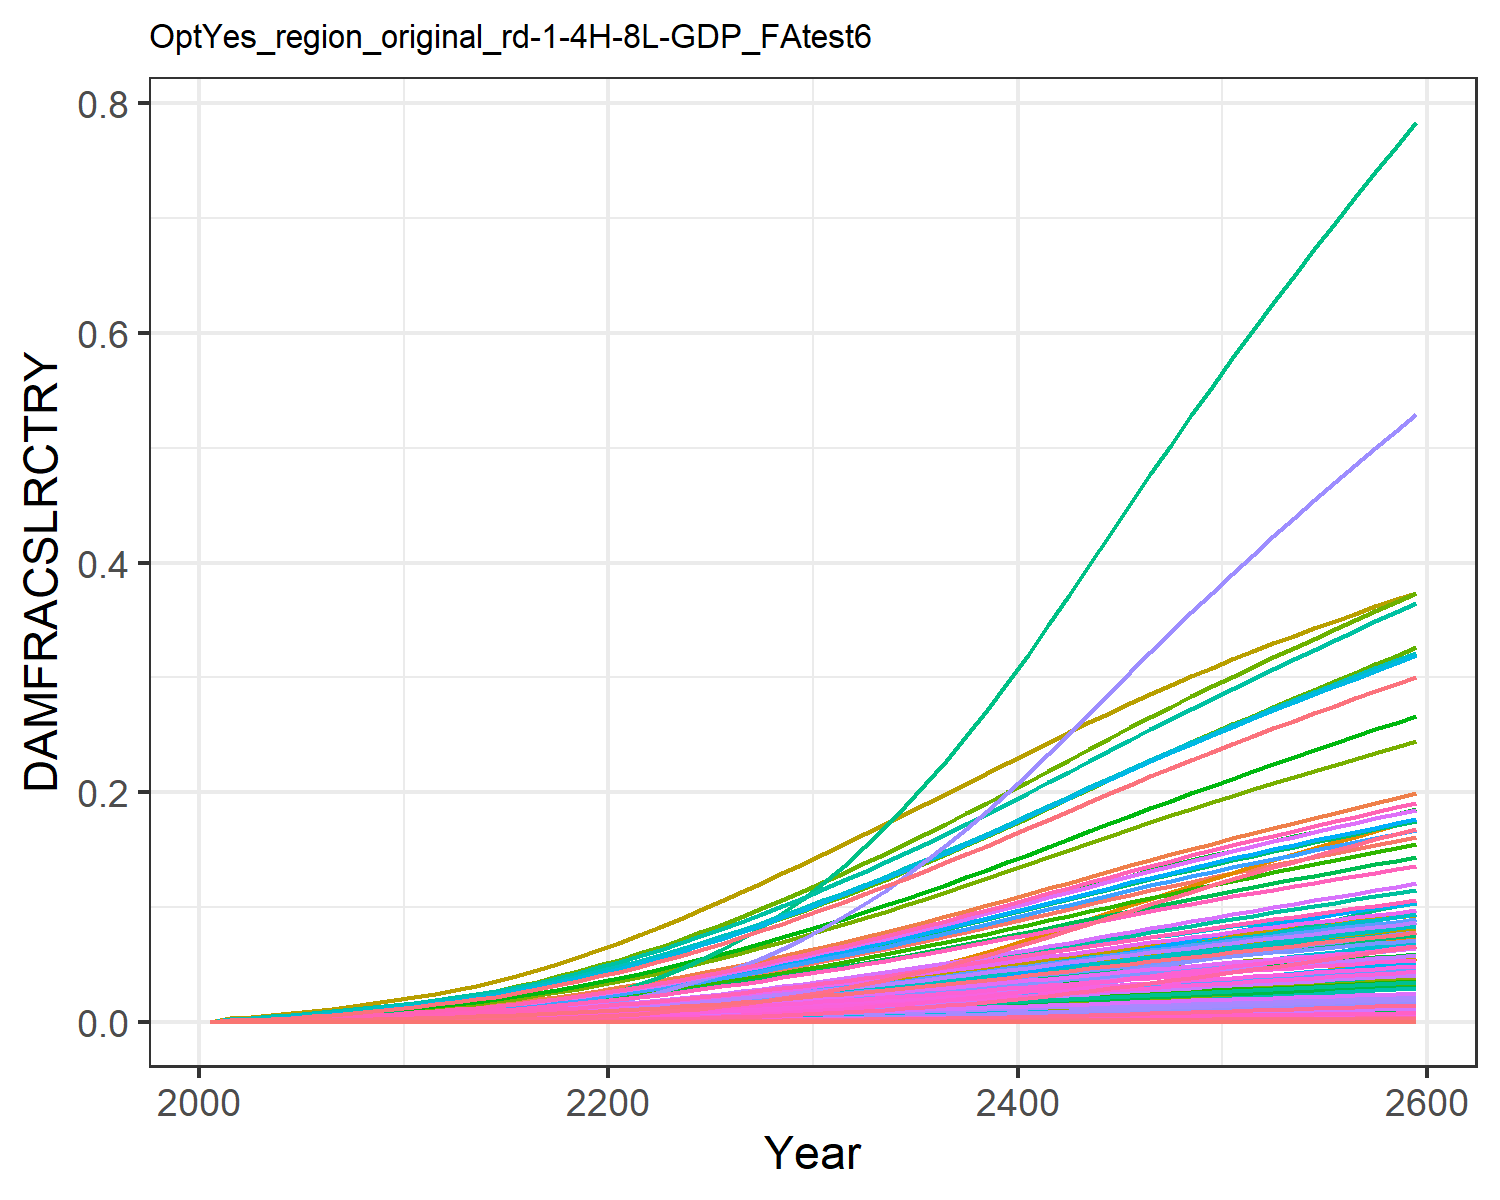

The table this chart was drawn from, first rows:
0.0, 0.0, 0.0, 0.0, 0.0, 0.0, 0.0, 0.0, 0.0, 0.0, 0.0, 0.0, 0.0, 0.0, 0.0, 0.0, 0.0, 0.0, 0.0, 0.0, 0.0, 0.0, 0.0, 0.0
0.0, 0.0006889, 0.0001855, 0.000288, 1.3284139056311912e-6, 0.0, 0.00162, 0.0, 0.0, 0.0, 6.922207854067229e-5, 0.0003086, 0.0, 1.780493524947456e-5, 0.0, 0.0001675, 6.641683894775353e-8, 5.814198068159714e-6, 0.0, 2.5623943706259645e-8, 0.0, 4.610926780024529e-6, 4.9344147162531996e-8, 3.4760801664873865e-7
0.0, 0.0009589, 0.0002377, 0.0003881, 2.094746396000723e-6, 0.0, 0.002063, 0.0, 0.0, 0.0, 8.703068702054882e-5, 0.0004295, 0.0, 2.822857710272981e-5, 0.0, 0.0002257, 1.0473123883287093e-7, 7.449238519063654e-6, 0.0, 4.040582795955376e-8, 0.0, 7.270868073373781e-6, 7.780969018336978e-8, 5.511101030140215e-7
0.0, 0.001387, 0.0003244, 0.0005401, 3.6172373148947716e-6, 0.0, 0.002755, 0.0, 0.0, 0.0, 0.0001158, 0.0006212, 0.0, 5.034512103165789e-5, 0.0, 0.000314, 1.8085136504576012e-7, 1.0166760272693294e-5, 0.0, 6.977334770144936e-8, 0.0, 1.2555436475220757e-5, 1.3436285906926055e-7, 9.828942045869977e-7
0.0, 0.001914, 0.000424, 0.0007179, 5.8064223270620166e-6, 0.0, 0.003528, 0.0, 0.0, 0.0, 0.000148, 0.0008573, 0.0, 8.331598006871726e-5, 0.0, 0.0004174, 2.903042605353342e-7, 1.3290702581239728e-5, 0.0, 1.1200081406307796e-7, 0.0, 2.01541011355655e-5, 2.156804867668289e-7, 1.6265884812856778e-6
0.0, 0.00254, 0.0005369, 0.0009214, 8.804271158805823e-6, 0.0, 0.004376, 0.0, 0.0, 0.0, 0.0001837, 0.001138, 0.0, 0.0001299, 0.0, 0.0005357, 4.40187999484178e-7, 1.682808207735062e-5, 0.0, 1.6982669903676795e-7, 0.0, 3.055963920028855e-5, 3.27036061484563e-7, 2.536841390323492e-6
0.0, 0.003243, 0.0006624, 0.001146, 1.2742298641923698e-5, 0.0, 0.005288, 0.0, 0.0, 0.0, 0.0002225, 0.001453, 0.0, 0.0001925, 0.0, 0.0006663, 6.370779416997346e-7, 2.076104427709398e-5, 0.0, 2.457878088334693e-7, 0.0, 4.422853885980626e-5, 4.733147227010262e-7, 3.7588891998991996e-6
0.0, 0.004021, 0.0008007, 0.001393, 1.779713944955193e-5, 0.0, 0.006264, 0.0, 0.0, 0.0, 0.0002643, 0.001801, 0.0, 0.0002741, 0.0, 0.0008102, 8.89805308075245e-7, 2.509839899699734e-5, 0.0, 3.4329127198581157e-7, 0.0, 6.177389934561009e-5, 6.610775936235987e-7, 5.35194897703063e-6
0.0, 0.004897, 0.0009519, 0.001668, 2.4163010715697554e-5, 0.0, 0.007312, 0.0, 0.0, 0.0, 0.0003094, 0.002194, 0.0, 0.0003788, 0.0, 0.0009696, 1.2080803915062884e-6, 2.9836169539710247e-5, 0.0, 4.6608336733617296e-7, 0.0, 8.386984863884845e-5, 8.975389007831104e-7, 7.395502463201819e-6
0.0, 0.005874, 0.001116, 0.00197, 3.20324180986625e-5, 0.0, 0.00843, 0.0, 0.0, 0.0, 0.0003576, 0.002631, 0.0, 0.0005104, 0.0, 0.001145, 1.6015279160715365e-6, 3.496812420009142e-5, 0.0, 6.178773608557655e-7, 0.0, 0.0001112, 1.1898492976713708e-6, 9.96396736795247e-6
0.0, 0.006953, 0.001292, 0.0023, 4.1601789983485925e-5, 0.0, 0.009617, 0.0, 0.0, 0.0, 0.000409, 0.003115, 0.0, 0.0006728, 0.0, 0.001337, 2.0799687307989993e-6, 4.048411436457341e-5, 0.0, 8.024621844875769e-7, 0.0, 0.0001444, 1.5453051480927521e-6, 1.313422732128021e-5
0.0, 0.008078, 0.001485, 0.002643, 5.3053996446614947e-5, 0.0, 0.01091, 0.0, 0.0, 0.0, 0.0004648, 0.003618, 0.0, 0.0008677, 0.0, 0.001537, 2.652545808646327e-6, 4.655021865728383e-5, 0.0, 1.0233652422467087e-6, 0.0, 0.0001842, 1.9706991903087086e-6, 1.6939583633178927e-5
0.0, 0.009222, 0.001697, 0.00299, 6.6504569837069e-5, 0.0, 0.01231, 0.0, 0.0, 0.0, 0.0005252, 0.004131, 0.0, 0.001097, 0.0, 0.001739, 3.3250354316785825e-6, 5.319566367935095e-5, 0.0, 1.2828150522139919e-6, 0.0, 0.0002308, 2.470322891916713e-6, 2.1418771672349874e-5
0.0, 0.01042, 0.001924, 0.003362, 8.222830304152824e-5, 0.0, 0.0138, 0.0, 0.0, 0.0, 0.0005897, 0.004667, 0.0, 0.001362, 0.0, 0.001955, 4.111176446516731e-6, 6.030472668990563e-5, 0.0, 1.586112129108012e-6, 0.0, 0.0002854, 3.0543834786783175e-6, 2.6593810846896704e-5
0.0, 0.01167, 0.002161, 0.003746, 0.0001001, 0.0, 0.01534, 0.0, 0.0, 0.0, 0.0006564, 0.005226, 0.0, 0.001667, 0.0, 0.002178, 5.006920551738768e-6, 6.773985066510457e-5, 0.0, 1.9316946182939067e-6, 0.0, 0.0003476, 3.719873279883944e-6, 3.254368280682492e-5
0.0, 0.01331, 0.002475, 0.004257, 0.0001271, 0.0, 0.01739, 0.0, 0.0, 0.0, 0.0007453, 0.005964, 0.0, 0.002126, 0.0, 0.002475, 6.356836576669824e-6, 7.758590364857238e-5, 0.0, 2.452498871839026e-6, 0.0, 0.0004413, 4.722788444871803e-6, 4.150364033760557e-5
0.0, 0.01509, 0.002817, 0.004808, 0.0001597, 0.0, 0.0196, 0.0, 0.0, 0.0, 0.0008412, 0.006759, 0.0, 0.002681, 0.0, 0.002795, 7.985568644750229e-6, 8.829010483145145e-5, 0.0, 3.0808717285764935e-6, 0.0, 0.0005544, 5.932848967609358e-6, 5.234576172693884e-5
0.0, 0.01699, 0.003185, 0.005397, 0.0001986, 0.0, 0.02197, 0.0, 0.0, 0.0, 0.000944, 0.007608, 0.0, 0.003344, 0.0, 0.003138, 9.927464622876407e-6, 9.98455936095108e-5, 0.0, 3.83006476478919e-6, 0.0, 0.0006892, 7.375573469965823e-6, 6.529138607002524e-5
0.0, 0.019, 0.003581, 0.006025, 0.0002444, 0.0, 0.02449, 0.0, 0.0, 0.0, 0.001054, 0.00851, 0.0, 0.004126, 0.0, 0.003503, 1.221752787987405e-5, 0.0001122, 0.0, 4.713582452634015e-6, 0.0, 0.0008482, 9.076967576567173e-6, 8.056156778499094e-5
0.0, 0.02112, 0.004002, 0.006689, 0.0002977, 0.0, 0.02716, 0.0, 0.0, 0.0, 0.00117, 0.009459, 0.0, 0.005036, 0.0, 0.003889, 1.4884236052635534e-5, 0.0001254, 0.0, 5.742411604735268e-6, 0.0, 0.001033, 1.1058188643408091e-5, 9.832798163830587e-5
0.0, 0.02333, 0.004447, 0.007386, 0.0003592, 0.0, 0.02996, 0.0, 0.0, 0.0, 0.001292, 0.01045, 0.0, 0.006083, 0.0, 0.004294, 1.795752638811612e-5, 0.0001394, 0.0, 6.928102158471114e-6, 0.0, 0.001247, 1.3341478438431837e-5, 0.0001188
0.0, 0.02567, 0.00492, 0.008128, 0.0004301, 0.0, 0.03291, 0.0, 0.0, 0.0, 0.001421, 0.0115, 0.0, 0.007288, 0.0, 0.004726, 2.1501812024235968e-5, 0.0001542, 0.0, 8.295505019818998e-6, 0.0, 0.001493, 1.5974692466463527e-5, 0.0001423
0.0, 0.02815, 0.005421, 0.008919, 0.0005116, 0.0, 0.03599, 0.0, 0.0, 0.0, 0.001556, 0.01261, 0.0, 0.008669, 0.0, 0.005186, 2.557677617511944e-5, 0.0001699, 0.0, 9.86764626685129e-6, 0.0, 0.001776, 1.9002172152773372e-5, 0.0001692
0.0, 0.0308, 0.005949, 0.009751, 0.0006043, 0.0, 0.03921, 0.0, 0.0, 0.0, 0.001697, 0.0138, 0.0, 0.01023, 0.0, 0.00567, 3.0212501197232135e-5, 0.0001865, 0.0, 1.1656131820910209e-5, 0.0, 0.002097, 2.2446267073883704e-5, 0.0001998
0.0, 0.03358, 0.006503, 0.01062, 0.0007091, 0.0, 0.04257, 0.0, 0.0, 0.0, 0.001845, 0.01504, 0.0, 0.01199, 0.0, 0.006178, 3.545423166616892e-5, 0.0002038, 0.0, 1.3678417262183307e-5, 0.0, 0.002461, 2.6340591521468592e-5, 0.0002341
0.0, 0.03647, 0.007085, 0.01154, 0.000827, 0.0, 0.04605, 0.0, 0.0, 0.0, 0.001999, 0.01634, 0.0, 0.01396, 0.0, 0.006709, 4.1349247269580266e-5, 0.0002221, 0.0, 1.595274332711633e-5, 0.0, 0.002871, 3.0720271766247694e-5, 0.0002725
0.0, 0.03947, 0.007692, 0.01249, 0.000959, 0.0, 0.04967, 0.0, 0.0, 0.0, 0.002159, 0.01768, 0.0, 0.01614, 0.0, 0.007263, 4.794664502077268e-5, 0.0002411, 0.0, 1.8498051885347203e-5, 0.0, 0.003329, 3.562178425437865e-5, 0.000315
0.0, 0.04258, 0.008326, 0.01348, 0.001106, 0.0, 0.05342, 0.0, 0.0, 0.0, 0.002325, 0.01907, 0.0, 0.01854, 0.0, 0.007839, 5.528999472495546e-5, 0.000261, 0.0, 2.1331152382397017e-5, 0.0, 0.003838, 4.107749901301347e-5, 0.000362
0.0, 0.04579, 0.008986, 0.01451, 0.001269, 0.0, 0.05729, 0.0, 0.0, 0.0, 0.002497, 0.02051, 0.0, 0.02118, 0.0, 0.008437, 6.342311769651732e-5, 0.0002817, 0.0, 2.4468951297267492e-5, 0.0, 0.004403, 4.7119972927127576e-5, 0.0004134
0.0, 0.0491, 0.009672, 0.01558, 0.001448, 0.0, 0.06127, 0.0, 0.0, 0.0, 0.002674, 0.02199, 0.0, 0.02405, 0.0, 0.009058, 7.240844246389883e-5, 0.0003032, 0.0, 2.7935533863820545e-5, 0.0, 0.005027, 5.379558704320428e-5, 0.0004696
0.0, 0.0525, 0.01039, 0.01668, 0.001646, 0.0, 0.06538, 0.0, 0.0, 0.0, 0.002857, 0.02352, 0.0, 0.02718, 0.0, 0.0097, 8.230014212940641e-5, 0.0003255, 0.0, 3.17518003318405e-5, 0.0, 0.005714, 6.114458906912625e-5, 0.0005306
0.0, 0.05597, 0.01112, 0.01782, 0.001862, 0.0, 0.06958, 0.0, 0.0, 0.0, 0.003045, 0.02507, 0.0, 0.03054, 0.0, 0.01036, 9.310750407336341e-5, 0.0003485, 0.0, 3.592133381841565e-5, 0.0, 0.006464, 6.917387903007823e-5, 0.0005963
0.0, 0.0595, 0.01187, 0.01899, 0.002097, 0.0, 0.07384, 0.0, 0.0, 0.0, 0.003236, 0.02665, 0.0, 0.03415, 0.0, 0.01104, 0.0001049, 0.0003722, 0.0, 4.045503089891507e-5, 0.0, 0.00728, 7.790444051175425e-5, 0.0006668
0.0, 0.0631, 0.01265, 0.02018, 0.002353, 0.0, 0.0782, 0.0, 0.0, 0.0, 0.003431, 0.02827, 0.0, 0.03801, 0.0, 0.01174, 0.0001176, 0.0003966, 0.0, 4.538619630203411e-5, 0.0, 0.008167, 8.740040858457089e-5, 0.0007421
0.0, 0.06678, 0.01346, 0.02142, 0.00263, 0.0, 0.08265, 0.0, 0.0, 0.0, 0.003631, 0.02991, 0.0, 0.04212, 0.0, 0.01245, 0.0001315, 0.0004217, 0.0, 5.0736506422674354e-5, 0.0, 0.00913, 9.770352558266057e-5, 0.0008224
0.0, 0.07052, 0.01428, 0.02268, 0.00293, 0.0, 0.08719, 0.0, 0.0, 0.0, 0.003836, 0.03159, 0.0, 0.04648, 0.0, 0.01319, 0.0001465, 0.0004477, 0.0, 5.652271584916201e-5, 0.0, 0.01017, 0.0001088, 0.0009075
0.0, 0.07433, 0.01513, 0.02398, 0.003254, 0.0, 0.09182, 0.0, 0.0, 0.0, 0.004045, 0.03329, 0.0, 0.05109, 0.0, 0.01394, 0.0001627, 0.0004743, 0.0, 6.276228906126736e-5, 0.0, 0.01129, 0.0001209, 0.0009974
0.0, 0.0782, 0.01601, 0.02532, 0.003602, 0.0, 0.09653, 0.0, 0.0, 0.0, 0.004259, 0.03503, 0.0, 0.05593, 0.0, 0.01472, 0.0001801, 0.0005017, 0.0, 6.947738514054425e-5, 0.0, 0.0125, 0.0001338, 0.001092
0.0, 0.08213, 0.01691, 0.02668, 0.003976, 0.0, 0.1013, 0.0, 0.0, 0.0, 0.004476, 0.03679, 0.0, 0.06101, 0.0, 0.01551, 0.0001988, 0.0005299, 0.0, 7.668896357455604e-5, 0.0, 0.0138, 0.0001477, 0.001191
0.0, 0.08612, 0.01783, 0.02808, 0.004376, 0.0, 0.1062, 0.0, 0.0, 0.0, 0.004698, 0.03858, 0.0, 0.06632, 0.0, 0.01633, 0.0002188, 0.0005589, 0.0, 8.44173214220048e-5, 0.0, 0.01519, 0.0001626, 0.001295
0.0, 0.09017, 0.01878, 0.02951, 0.004805, 0.0, 0.1112, 0.0, 0.0, 0.0, 0.004925, 0.04039, 0.0, 0.07184, 0.0, 0.01716, 0.0002402, 0.0005886, 0.0, 9.268223081290297e-5, 0.0, 0.01668, 0.0001785, 0.001403
0.0, 0.09427, 0.01975, 0.03097, 0.005262, 0.0, 0.1162, 0.0, 0.0, 0.0, 0.005155, 0.04223, 0.0, 0.07758, 0.0, 0.01801, 0.0002631, 0.0006191, 0.0, 0.0001015, 0.0, 0.01827, 0.0001955, 0.001515
0.0, 0.09838, 0.02074, 0.03246, 0.005746, 0.0, 0.1213, 0.0, 0.0, 0.0, 0.005387, 0.04407, 0.0, 0.08346, 0.0, 0.01887, 0.0002873, 0.0006502, 0.0, 0.0001108, 0.0, 0.01994, 0.0002134, 0.001629
0.0, 0.1025, 0.02174, 0.03394, 0.006249, 0.0, 0.1263, 0.0, 0.0, 0.0, 0.005619, 0.04591, 0.0, 0.0894, 0.0, 0.01974, 0.0003124, 0.0006814, 0.0, 0.0001205, 0.0, 0.02169, 0.0002321, 0.001745
0.0, 0.1065, 0.02274, 0.03543, 0.00677, 0.0, 0.1313, 0.0, 0.0, 0.0, 0.005849, 0.04772, 0.0, 0.09535, 0.0, 0.0206, 0.0003385, 0.0007127, 0.0, 0.0001306, 0.0, 0.0235, 0.0002515, 0.001861
0.0, 0.1105, 0.02374, 0.03691, 0.007304, 0.0, 0.1362, 0.0, 0.0, 0.0, 0.006077, 0.04951, 0.0, 0.1013, 0.0, 0.02146, 0.0003652, 0.000744, 0.0, 0.0001409, 0.0, 0.02535, 0.0002713, 0.001977
0.0, 0.1145, 0.02473, 0.03838, 0.00785, 0.0, 0.1411, 0.0, 0.0, 0.0, 0.006303, 0.05128, 0.0, 0.1071, 0.0, 0.02231, 0.0003925, 0.0007751, 0.0, 0.0001514, 0.0, 0.02725, 0.0002916, 0.002091
0.0, 0.1183, 0.02572, 0.03984, 0.008407, 0.0, 0.1459, 0.0, 0.0, 0.0, 0.006525, 0.05301, 0.0, 0.1129, 0.0, 0.02316, 0.0004203, 0.0008061, 0.0, 0.0001622, 0.0, 0.02918, 0.0003123, 0.002204
0.0, 0.1221, 0.0267, 0.04128, 0.008974, 0.0, 0.1506, 0.0, 0.0, 0.0, 0.006745, 0.05472, 0.0, 0.1186, 0.0, 0.024, 0.0004487, 0.0008369, 0.0, 0.0001731, 0.0, 0.03115, 0.0003333, 0.002316
0.0, 0.1259, 0.02768, 0.04271, 0.009551, 0.0, 0.1552, 0.0, 0.0, 0.0, 0.006961, 0.05639, 0.0, 0.1242, 0.0, 0.02483, 0.0004775, 0.0008676, 0.0, 0.0001842, 0.0, 0.03315, 0.0003548, 0.002426
0.0, 0.1296, 0.02865, 0.04414, 0.01014, 0.0, 0.1598, 0.0, 0.0, 0.0, 0.007176, 0.05805, 0.0, 0.1298, 0.0, 0.02566, 0.0005068, 0.0008982, 0.0, 0.0001955, 0.0, 0.03519, 0.0003765, 0.002534
0.0, 0.1332, 0.02963, 0.04555, 0.01073, 0.0, 0.1643, 0.0, 0.0, 0.0, 0.007388, 0.05968, 0.0, 0.1352, 0.0, 0.02649, 0.0005366, 0.0009286, 0.0, 0.000207, 0.0, 0.03725, 0.0003987, 0.00264
0.0, 0.1368, 0.0306, 0.04696, 0.01134, 0.0, 0.1687, 0.0, 0.0, 0.0, 0.007598, 0.06128, 0.0, 0.1406, 0.0, 0.0273, 0.0005669, 0.0009591, 0.0, 0.0002187, 0.0, 0.03936, 0.0004212, 0.002745
0.0, 0.1404, 0.03157, 0.04836, 0.01195, 0.0, 0.1732, 0.0, 0.0, 0.0, 0.007806, 0.06287, 0.0, 0.1459, 0.0, 0.02812, 0.0005977, 0.0009895, 0.0, 0.0002306, 0.0, 0.04149, 0.000444, 0.002848
0.0, 0.1439, 0.03254, 0.04976, 0.01258, 0.0, 0.1775, 0.0, 0.0, 0.0, 0.008013, 0.06444, 0.0, 0.1511, 0.0, 0.02893, 0.000629, 0.00102, 0.0, 0.0002427, 0.0, 0.04367, 0.0004673, 0.00295
0.0, 0.1473, 0.03351, 0.05116, 0.01322, 0.0, 0.1819, 0.0, 0.0, 0.0, 0.008218, 0.066, 0.0, 0.1562, 0.0, 0.02974, 0.0006608, 0.00105, 0.0, 0.0002549, 0.0, 0.04588, 0.0004909, 0.00305
0.0, 0.1508, 0.03448, 0.05255, 0.01386, 0.0, 0.1862, 0.0, 0.0, 0.0, 0.008422, 0.06754, 0.0, 0.1613, 0.0, 0.03055, 0.0006932, 0.001081, 0.0, 0.0002674, 0.0, 0.04812, 0.000515, 0.003149
0.0, 0.1542, 0.03546, 0.05394, 0.01452, 0.0, 0.1904, 0.0, 0.0, 0.0, 0.008625, 0.06906, 0.0, 0.1663, 0.0, 0.03136, 0.0007261, 0.001111, 0.0, 0.0002801, 0.0, 0.05041, 0.0005394, 0.003246
0.0, 0.1576, 0.03644, 0.05533, 0.01519, 0.0, 0.1947, 0.0, 0.0, 0.0, 0.008828, 0.07058, 0.0, 0.1712, 0.0, 0.03217, 0.0007595, 0.001142, 0.0, 0.000293, 0.0, 0.05273, 0.0005643, 0.003342
0.0, 0.1609, 0.03742, 0.05673, 0.01587, 0.0, 0.1989, 0.0, 0.0, 0.0, 0.009029, 0.07208, 0.0, 0.176, 0.0, 0.03298, 0.0007936, 0.001173, 0.0, 0.0003062, 0.0, 0.05509, 0.0005896, 0.003436
